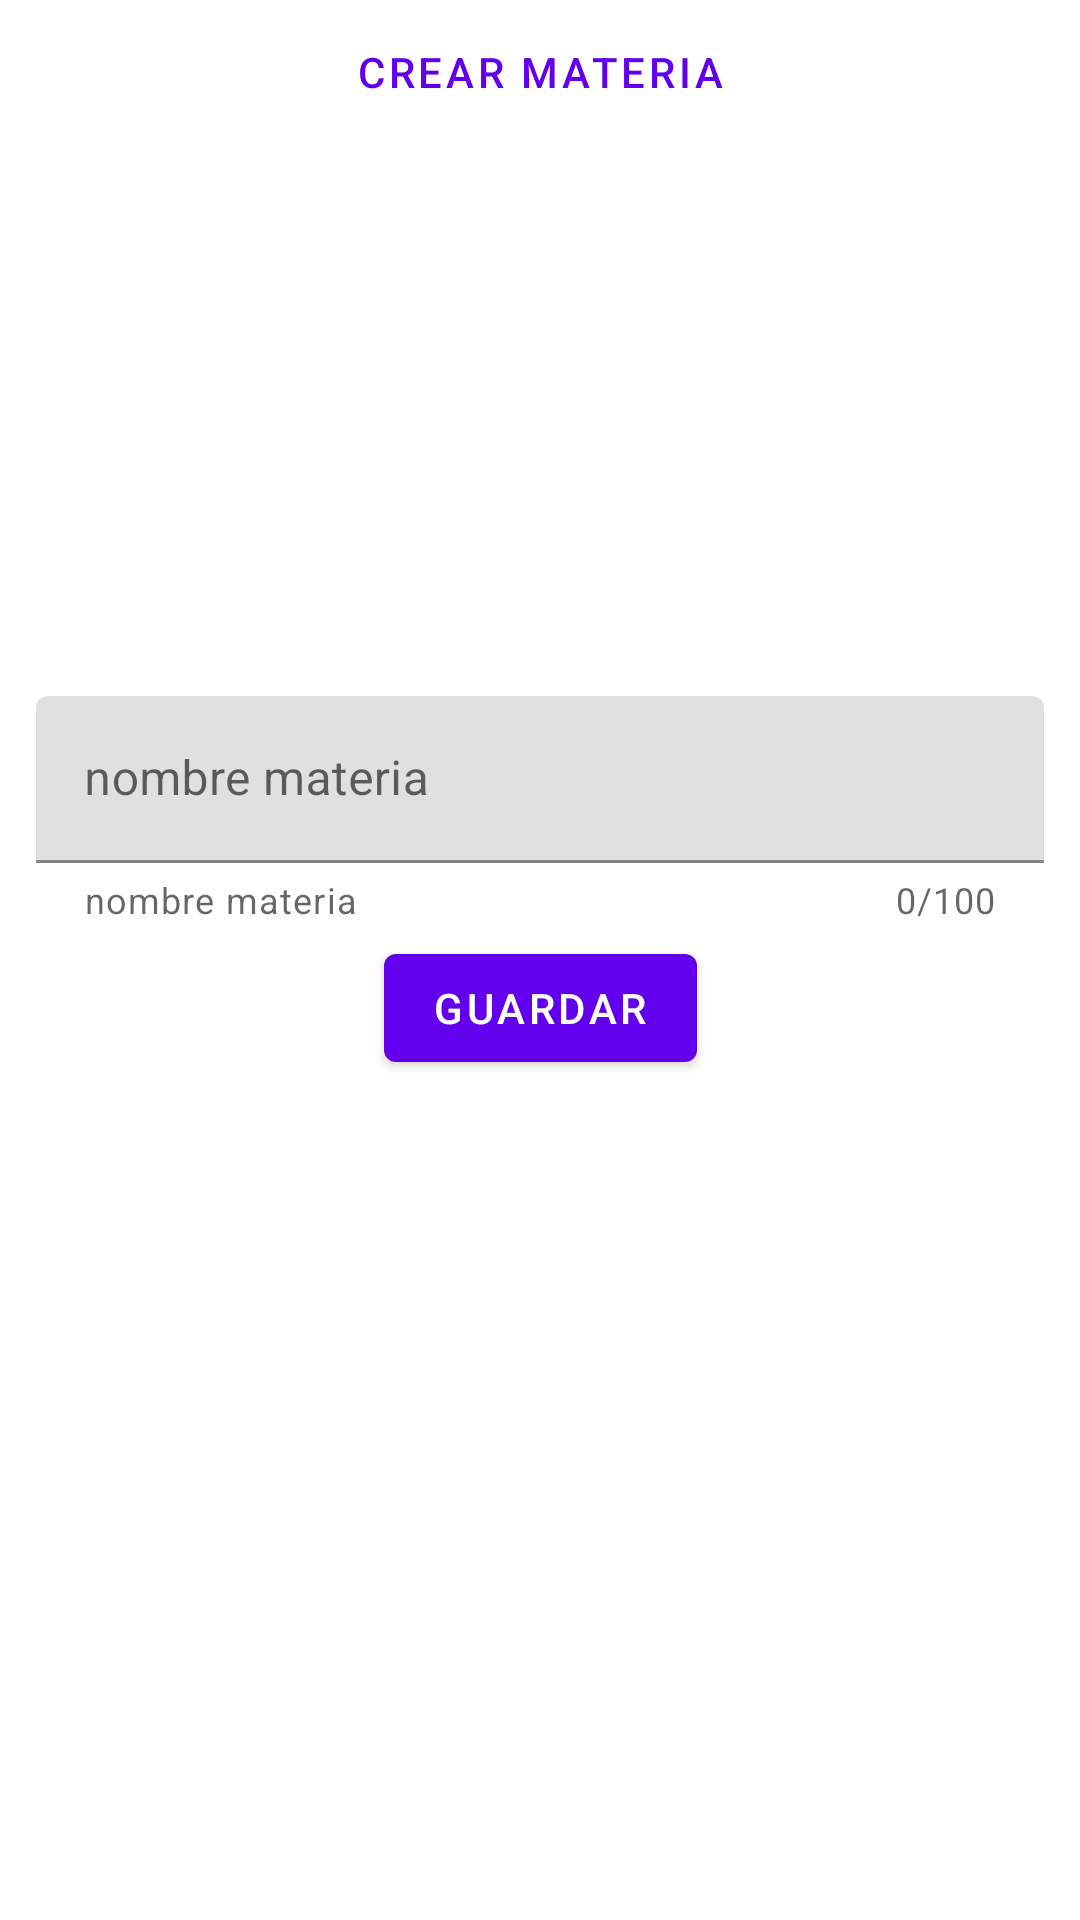

Produce the Android XML layout that renders to this screen, including the resource entries it uses.
<!-- AndroidManifest.xml: application theme Theme.2023_PDM115_G1 -->
<!-- res/layout/activity_registrar_materia.xml -->
<?xml version="1.0" encoding="utf-8"?>
<androidx.constraintlayout.widget.ConstraintLayout xmlns:android="http://schemas.android.com/apk/res/android"
    xmlns:app="http://schemas.android.com/apk/res-auto"
    xmlns:tools="http://schemas.android.com/tools"
    android:layout_width="match_parent"
    android:layout_height="match_parent"
    tools:context=".views.rest.RegistrarMateriaActivity">

    <com.google.android.material.textview.MaterialTextView
        android:id="@+id/textView1"
        style="@style/Widget.MaterialComponents.Button.OutlinedButton"
        android:layout_width="match_parent"
        android:layout_height="wrap_content"
        android:gravity="center"
        android:text="@string/btn_crear_materia"
        app:layout_constraintEnd_toEndOf="parent"
        app:layout_constraintStart_toStartOf="parent"
        app:layout_constraintTop_toTopOf="parent" />


    <androidx.core.widget.NestedScrollView
        android:layout_width="match_parent"
        android:layout_height="wrap_content"
        app:layout_constraintEnd_toEndOf="parent"
        app:layout_constraintStart_toStartOf="parent"
        app:layout_constraintTop_toBottomOf="@+id/textView1">

        <androidx.constraintlayout.widget.ConstraintLayout
            android:layout_width="match_parent"
            android:layout_height="match_parent">

            <com.google.android.material.imageview.ShapeableImageView
                android:id="@+id/imageview"
                android:theme="@style/circleImageView"
                android:layout_width="0dp"
                android:layout_height="0dp"
                android:adjustViewBounds="true"
                android:src="@drawable/ic_launcher_foreground"
                app:layout_constraintDimensionRatio="4:4"
                app:layout_constraintEnd_toEndOf="parent"
                app:layout_constraintStart_toStartOf="parent"
                app:layout_constraintTop_toTopOf="parent"
                app:layout_constraintWidth_percent="0.5" />

            <com.google.android.material.textfield.TextInputLayout
                android:id="@+id/input_layout_nombre"
                android:layout_width="match_parent"
                android:layout_height="wrap_content"
                android:layout_marginHorizontal="@dimen/padding_button"
                android:layout_marginTop="@dimen/padding_small"
                android:hint="@string/nombre_materia"
                app:counterEnabled="true"
                app:counterMaxLength="100"
                app:endIconMode="clear_text"
                app:helperText="@string/nombre_materia"
                app:layout_constraintStart_toStartOf="parent"
                app:layout_constraintTop_toBottomOf="@+id/imageview">

                <com.google.android.material.textfield.TextInputEditText
                    android:layout_width="match_parent"
                    android:layout_height="wrap_content"
                    android:inputType="text" />
            </com.google.android.material.textfield.TextInputLayout>


            <com.google.android.material.button.MaterialButton
                android:id="@+id/btn_guardar"
                android:layout_width="wrap_content"
                android:layout_height="wrap_content"
                android:layout_marginVertical="@dimen/padding_small"
                android:text="@string/save"
                app:layout_constraintEnd_toEndOf="parent"
                app:layout_constraintStart_toStartOf="parent"
                app:layout_constraintTop_toBottomOf="@+id/input_layout_nombre" />
        </androidx.constraintlayout.widget.ConstraintLayout>

    </androidx.core.widget.NestedScrollView>


</androidx.constraintlayout.widget.ConstraintLayout>
<!-- resources referenced by this layout -->
<resources>
  <dimen name="padding_button">12dp</dimen>
  <dimen name="padding_small">4dp</dimen>
  <string name="btn_crear_materia">Crear Materia</string>
  <string name="nombre_materia">nombre materia</string>
  <string name="save">guardar</string>
  <style name="circleImageView" parent="">
          <item name="cornerFamily">rounded</item>
          <item name="cornerSize">50%</item>
      </style>
  <style name="Theme.2023_PDM115_G1" parent="Theme.MaterialComponents.DayNight.DarkActionBar">
          
          <item name="colorPrimary">@color/purple_500</item>
          <item name="colorPrimaryVariant">@color/purple_700</item>
          <item name="colorOnPrimary">@color/white</item>
          
          <item name="colorSecondary">@color/teal_200</item>
          <item name="colorSecondaryVariant">@color/teal_700</item>
          <item name="colorOnSecondary">@color/black</item>
          
          <item name="android:statusBarColor">?attr/colorPrimaryVariant</item>
          
      </style>
  <!-- not gathered from this repository: default colours our renderer supplied (Android Studio template values) -->
  <color name="purple_500">#FF6200EE</color>
  <color name="purple_700">#FF3700B3</color>
  <color name="teal_200">#FF03DAC5</color>
  <color name="teal_700">#FF018786</color>
  <color name="black">#FF000000</color>
  <color name="white">#FFFFFFFF</color>
</resources>
